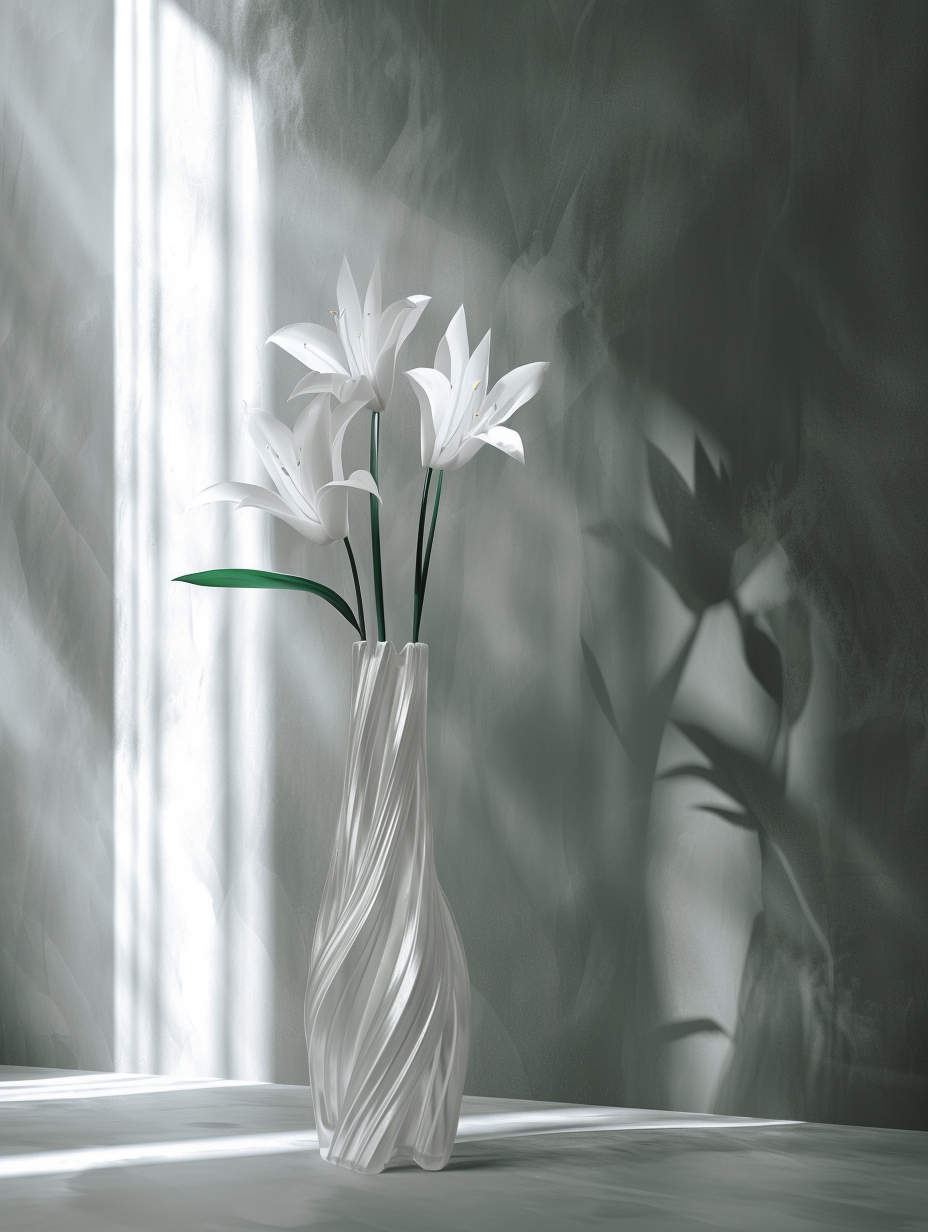
Generation parameters embedded in this image by Midjourney (PNG 'Description' text chunk):
A refined transparent vase holding cool-toned flowers, set against a metallic wall reflecting subtle light. The background features a dark green color, creating contrast between shadowy areas and bright spots where sunlight filters through,Light streams softly from a window, creating a cold yet sophisticated atmosphere. The floor is light grey wood, minimalist design --ar 58:77 --v 6.1 Job ID: 1b0b685b-4bf2-4c0b-96fb-255c028dcb5d